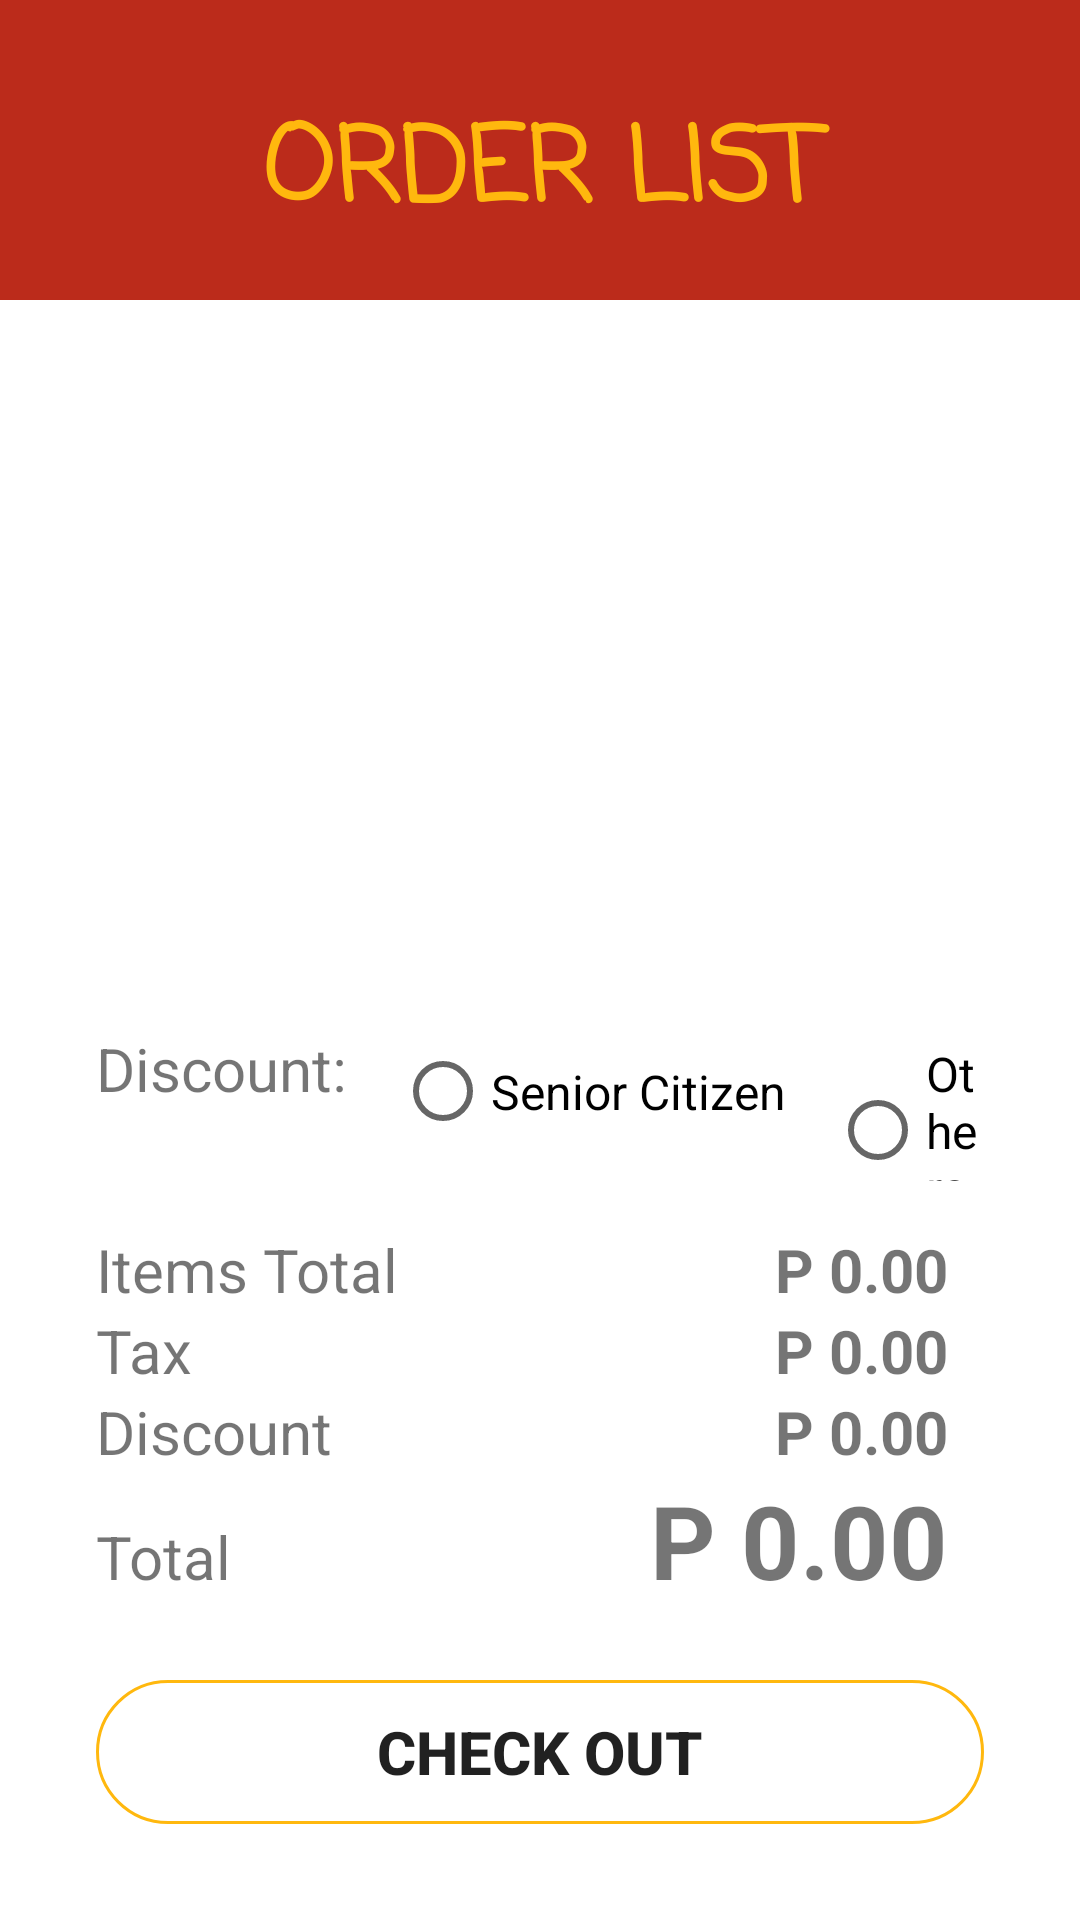

Produce the Android XML layout that renders to this screen, including the resource entries it uses.
<!-- AndroidManifest.xml: application theme Theme.SimpleMenuOrderingApplication -->
<!-- res/layout/activity_order_list.xml -->
<?xml version="1.0" encoding="utf-8"?>
<androidx.constraintlayout.widget.ConstraintLayout xmlns:android="http://schemas.android.com/apk/res/android"
    xmlns:app="http://schemas.android.com/apk/res-auto"
    xmlns:tools="http://schemas.android.com/tools"
    android:layout_width="match_parent"
    android:layout_height="match_parent"
    tools:context=".Activity.OrderListActivity">

    <View
        android:id="@+id/view3"
        android:layout_width="wrap_content"
        android:layout_height="100dp"
        android:background="@color/colorPrimaryDark"
        app:layout_constraintEnd_toEndOf="parent"
        app:layout_constraintStart_toStartOf="parent"
        app:layout_constraintTop_toTopOf="parent" />

    <TextView
        android:id="@+id/orderListTitle"
        android:layout_width="match_parent"
        android:layout_height="wrap_content"
        android:layout_marginTop="32dp"
        android:fontFamily="casual"
        android:gravity="center"
        android:text="ORDER LIST"
        android:textColor="@color/colorPrimary"
        android:textSize="34sp"
        android:textStyle="bold"
        app:layout_constraintEnd_toEndOf="parent"
        app:layout_constraintStart_toStartOf="parent"
        app:layout_constraintTop_toTopOf="parent" />

    <androidx.recyclerview.widget.RecyclerView
        android:id="@+id/orderList_RV"
        android:layout_width="match_parent"
        android:layout_height="0dp"
        android:padding="32dp"
        app:layout_constraintBottom_toTopOf="@+id/LL_Discount"
        app:layout_constraintEnd_toEndOf="parent"
        app:layout_constraintHorizontal_bias="1.0"
        app:layout_constraintStart_toStartOf="parent"
        app:layout_constraintTop_toBottomOf="@+id/view3"
        app:layout_constraintVertical_bias="0.0" />

    <LinearLayout
        android:id="@+id/LL_Discount"
        android:layout_width="match_parent"
        android:layout_height="wrap_content"
        android:layout_marginStart="32dp"
        android:layout_marginEnd="32dp"
        android:orientation="horizontal"
        app:layout_constraintBottom_toTopOf="@+id/LL_PriceSummary"
        app:layout_constraintEnd_toEndOf="parent"
        app:layout_constraintStart_toStartOf="parent">

        <TextView
            android:id="@+id/textView3"
            android:layout_width="wrap_content"
            android:layout_height="wrap_content"
            android:text="Discount:"
            android:textDirection="ltr"
            android:textSize="20sp" />

        <RadioButton
            android:id="@+id/radioButton"
            android:layout_width="145dp"
            android:layout_height="match_parent"
            android:layout_marginLeft="16dp"
            android:text="Senior Citizen"
            android:textSize="16sp" />

        <RadioButton
            android:id="@+id/radioButton2"
            android:layout_width="wrap_content"
            android:layout_height="wrap_content"
            android:layout_weight="1"
            android:text="Others"
            android:textSize="16sp" />
    </LinearLayout>

    <LinearLayout
        android:id="@+id/LL_PriceSummary"
        android:layout_width="match_parent"
        android:layout_height="wrap_content"
        android:layout_marginBottom="8dp"
        android:orientation="vertical"
        android:paddingLeft="32dp"
        android:paddingTop="16dp"
        android:paddingRight="32dp"
        android:paddingBottom="16dp"
        app:layout_constraintBottom_toTopOf="@+id/checkout_btn"
        app:layout_constraintEnd_toEndOf="parent"
        app:layout_constraintHorizontal_bias="0.0"
        app:layout_constraintStart_toStartOf="parent">

        <LinearLayout
            android:layout_width="match_parent"
            android:layout_height="match_parent"
            android:layout_weight="1"
            android:orientation="horizontal">

            <TextView
                android:layout_width="wrap_content"
                android:layout_height="wrap_content"
                android:layout_weight="1"
                android:text="Items Total"
                android:textSize="20sp" />

            <TextView
                android:id="@+id/itemsTotalPrice"
                android:layout_width="wrap_content"
                android:layout_height="wrap_content"
                android:layout_weight="1"
                android:inputType="numberDecimal"
                android:paddingRight="12dp"
                android:text="P 0.00"
                android:textDirection="rtl"
                android:textIsSelectable="false"
                android:textSize="20sp"
                android:textStyle="bold" />
        </LinearLayout>

        <LinearLayout
            android:layout_width="match_parent"
            android:layout_height="wrap_content"
            android:layout_weight="1"
            android:orientation="horizontal">

            <TextView
                android:layout_width="wrap_content"
                android:layout_height="wrap_content"
                android:layout_weight="1"
                android:text="Tax"
                android:textSize="20sp" />

            <TextView
                android:id="@+id/itemsTotalTax"
                android:layout_width="wrap_content"
                android:layout_height="wrap_content"
                android:layout_weight="1"
                android:inputType="numberDecimal"
                android:paddingRight="12dp"
                android:text="P 0.00"
                android:textDirection="rtl"
                android:textIsSelectable="false"
                android:textSize="20sp"
                android:textStyle="bold" />
        </LinearLayout>

        <LinearLayout
            android:layout_width="match_parent"
            android:layout_height="wrap_content"
            android:layout_weight="1"
            android:orientation="horizontal">

            <TextView
                android:layout_width="wrap_content"
                android:layout_height="wrap_content"
                android:layout_weight="1"
                android:text="Discount"
                android:textSize="20sp" />

            <TextView
                android:id="@+id/itemsTotalDiscount"
                android:layout_width="wrap_content"
                android:layout_height="wrap_content"
                android:layout_weight="1"
                android:inputType="numberDecimal"
                android:paddingRight="12dp"
                android:text="P 0.00"
                android:textDirection="rtl"
                android:textIsSelectable="false"
                android:textSize="20sp"
                android:textStyle="bold" />
        </LinearLayout>

        <LinearLayout
            android:layout_width="match_parent"
            android:layout_height="wrap_content"
            android:layout_weight="1"
            android:orientation="horizontal">

            <TextView
                android:layout_width="wrap_content"
                android:layout_height="wrap_content"
                android:layout_weight="1"
                android:text="Total"
                android:textSize="20sp" />

            <TextView
                android:id="@+id/itemsTotalAmount"
                android:layout_width="wrap_content"
                android:layout_height="wrap_content"
                android:layout_weight="1"
                android:inputType="numberDecimal"
                android:paddingRight="12dp"
                android:text="P 0.00"
                android:textDirection="rtl"
                android:textIsSelectable="false"
                android:textSize="34sp"
                android:textStyle="bold" />
        </LinearLayout>


    </LinearLayout>

    <Button
        android:id="@+id/checkout_btn"
        android:layout_width="match_parent"
        android:layout_height="wrap_content"
        android:layout_marginStart="32dp"
        android:layout_marginEnd="32dp"
        android:layout_marginBottom="32dp"
        android:background="@drawable/round_border"
        android:text="CHECK OUT"
        android:textSize="20sp"
        android:textStyle="bold"
        app:layout_constraintBottom_toBottomOf="parent"
        app:layout_constraintEnd_toEndOf="parent"
        app:layout_constraintHorizontal_bias="0.0"
        app:layout_constraintStart_toStartOf="parent" />

</androidx.constraintlayout.widget.ConstraintLayout>
<!-- resources referenced by this layout -->
<resources>
  <color name="colorPrimary">#ffb80e</color>
  <color name="colorPrimaryDark">#bb2b1b</color>
  <!-- drawable round_border (drawable) -->
  <?xml version="1.0" encoding="utf-8"?>
  <shape
      android:shape="rectangle"
      xmlns:android="http://schemas.android.com/apk/res/android">
  
      <stroke
          android:color="@color/colorPrimary"
          android:width="1dp"
          />
      <corners android:radius="100dp"/>
  
  </shape>
  <style name="Theme.SimpleMenuOrderingApplication" parent="Theme.MaterialComponents.DayNight.NoActionBar">
          
          <item name="colorPrimary">@color/colorPrimary</item>
          <item name="colorPrimaryVariant">@color/colorPrimaryDark</item>
          <item name="colorOnPrimary">@color/colorAccent</item>
          
  
  
  
  
          <item name="android:statusBarColor" tools:targetApi="l">?attr/colorPrimaryVariant</item>
          
      </style>
  <color name="colorAccent">#ff611d</color>
</resources>
